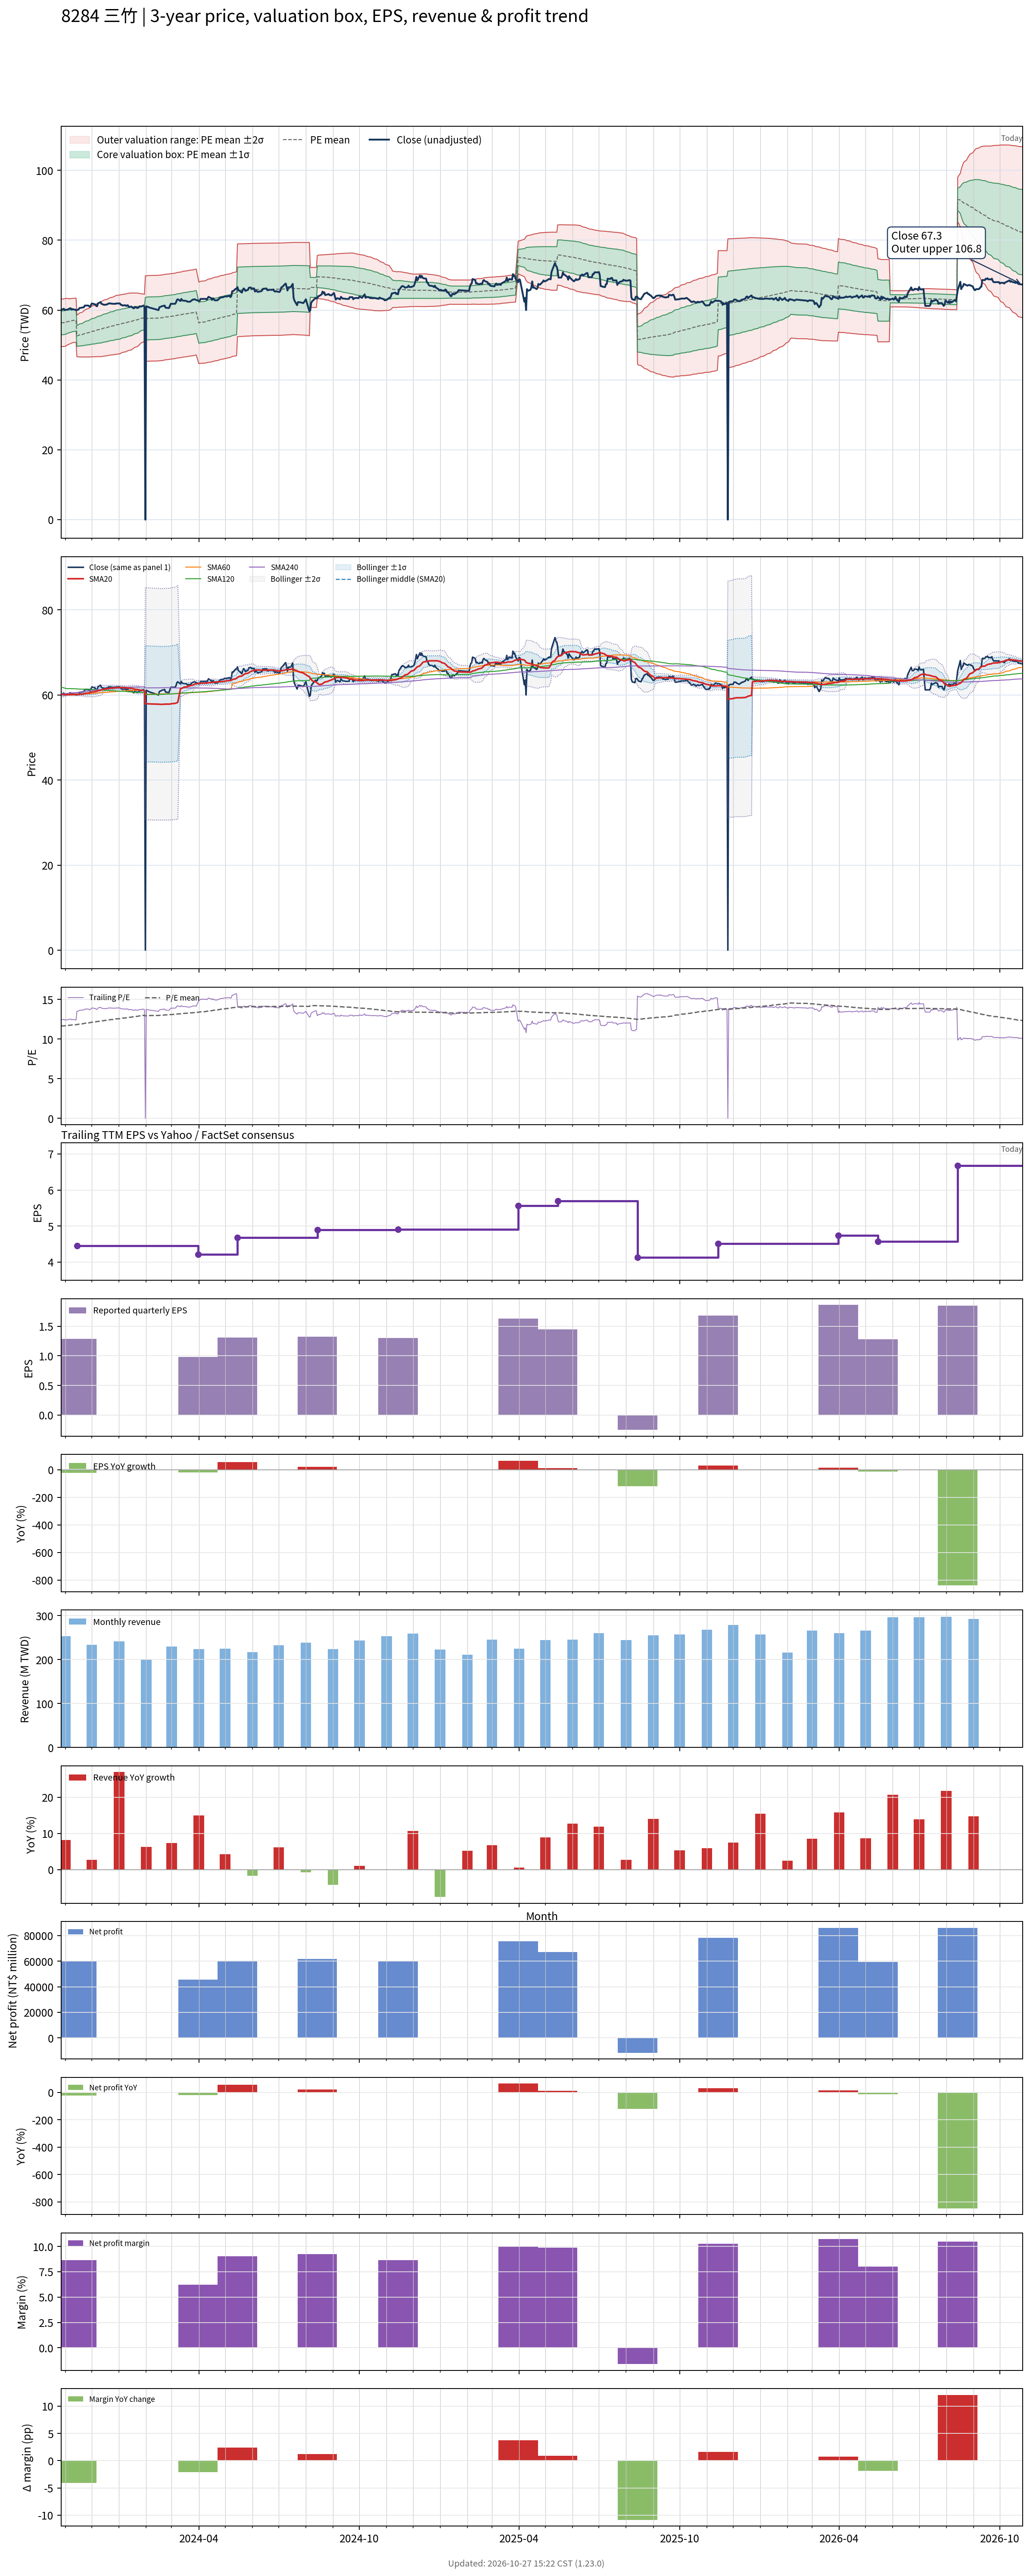

The file beside this chart, header and first rows:
# chart-version: skill-stock-dynamic-val…
date, close, available_date, period_end, eps, ttm_eps, pe, pe_mean, pe_std, price_m2, price_m1, price_mean, price_p1, price_p2, forward_eps, forward_pe, forward_pe_mean, forward_pe_std, forward_price_m2, forward_price_m1, forward_price_mean, forward_price_p1, forward_price_p2, sma20
2023-10-27, 60, 2023-08-14, 2023-06-30, 1.1, 4.84, 12.4, 11.64, 0.7014, 49.55, 52.95, 56.34, 59.74, 63.13, , , , , , , , , , 60.13
2023-10-30, 60.4, 2023-08-14, 2023-06-30, 1.1, 4.84, 12.48, 11.65, 0.7039, 49.58, 52.99, 56.4, 59.8, 63.21, , , , , , , , , , 60.11
2023-10-31, 60, 2023-08-14, 2023-06-30, 1.1, 4.84, 12.4, 11.66, 0.7055, 49.62, 53.03, 56.45, 59.86, 63.28, , , , , , , , , , 60.06
2023-11-01, 60.1, 2023-08-14, 2023-06-30, 1.1, 4.84, 12.42, 11.68, 0.7044, 49.69, 53.1, 56.51, 59.92, 63.33, , , , , , , , , , 60.05
2023-11-02, 60.1, 2023-08-14, 2023-06-30, 1.1, 4.84, 12.42, 11.69, 0.7032, 49.77, 53.17, 56.58, 59.98, 63.38, , , , , , , , , , 60.06
2023-11-03, 60.1, 2023-08-14, 2023-06-30, 1.1, 4.84, 12.42, 11.71, 0.6865, 50.03, 53.36, 56.68, 60, 63.32, , , , , , , , , , 60.09
2023-11-06, 60.5, 2023-08-14, 2023-06-30, 1.1, 4.84, 12.5, 11.73, 0.6679, 50.32, 53.55, 56.79, 60.02, 63.25, , , , , , , , , , 60.12
2023-11-07, 60.5, 2023-08-14, 2023-06-30, 1.1, 4.84, 12.5, 11.75, 0.6628, 50.45, 53.66, 56.86, 60.07, 63.28, , , , , , , , , , 60.14
2023-11-08, 60.1, 2023-08-14, 2023-06-30, 1.1, 4.84, 12.42, 11.76, 0.6586, 50.56, 53.75, 56.93, 60.12, 63.31, , , , , , , , , , 60.14
2023-11-09, 60.3, 2023-08-14, 2023-06-30, 1.1, 4.84, 12.46, 11.78, 0.6553, 50.66, 53.83, 57, 60.17, 63.34, , , , , , , , , , 60.14
2023-11-10, 60.2, 2023-08-14, 2023-06-30, 1.1, 4.84, 12.44, 11.79, 0.6534, 50.74, 53.9, 57.06, 60.22, 63.39, , , , , , , , , , 60.15
2023-11-13, 60, 2023-08-14, 2023-06-30, 1.1, 4.84, 12.4, 11.8, 0.6518, 50.81, 53.96, 57.12, 60.27, 63.43, , , , , , , , , , 60.16
2023-11-14, 60, 2023-11-14, 2023-09-30, 1.29, 4.45, 13.48, 11.82, 0.6672, 46.66, 49.63, 52.6, 55.57, 58.54, , , , , , , , , , 60.15
2023-11-15, 60.1, 2023-11-14, 2023-09-30, 1.29, 4.45, 13.51, 11.84, 0.6813, 46.63, 49.66, 52.69, 55.72, 58.75, , , , , , , , , , 60.15
2023-11-16, 60.2, 2023-11-14, 2023-09-30, 1.29, 4.45, 13.53, 11.86, 0.6942, 46.6, 49.69, 52.78, 55.87, 58.96, , , , , , , , , , 60.15
2023-11-17, 60.6, 2023-11-14, 2023-09-30, 1.29, 4.45, 13.62, 11.88, 0.7074, 46.59, 49.73, 52.88, 56.03, 59.18, , , , , , , , , , 60.17
2023-11-20, 60.7, 2023-11-14, 2023-09-30, 1.29, 4.45, 13.64, 11.91, 0.7195, 46.58, 49.78, 52.98, 56.18, 59.39, , , , , , , , , , 60.2
2023-11-21, 60.8, 2023-11-14, 2023-09-30, 1.29, 4.45, 13.66, 11.93, 0.7308, 46.58, 49.83, 53.09, 56.34, 59.59, , , , , , , , , , 60.24
2023-11-22, 60.8, 2023-11-14, 2023-09-30, 1.29, 4.45, 13.66, 11.95, 0.7417, 46.59, 49.89, 53.19, 56.49, 59.79, , , , , , , , , , 60.27
2023-11-23, 61.3, 2023-11-14, 2023-09-30, 1.29, 4.45, 13.78, 11.98, 0.7548, 46.57, 49.93, 53.29, 56.65, 60.01, , , , , , , , , , 60.34
2023-11-24, 61.3, 2023-11-14, 2023-09-30, 1.29, 4.45, 13.78, 12, 0.767, 46.57, 49.98, 53.4, 56.81, 60.22, , , , , , , , , , 60.41
2023-11-27, 61.3, 2023-11-14, 2023-09-30, 1.29, 4.45, 13.78, 12.02, 0.7782, 46.57, 50.04, 53.5, 56.96, 60.42, , , , , , , , , , 60.45
2023-11-28, 61.1, 2023-11-14, 2023-09-30, 1.29, 4.45, 13.73, 12.04, 0.7884, 46.58, 50.09, 53.6, 57.11, 60.61, , , , , , , , , , 60.51
2023-11-29, 60.9, 2023-11-14, 2023-09-30, 1.29, 4.45, 13.69, 12.07, 0.7965, 46.61, 50.15, 53.7, 57.24, 60.79, , , , , , , , , , 60.55
2023-11-30, 61.4, 2023-11-14, 2023-09-30, 1.29, 4.45, 13.8, 12.09, 0.8061, 46.63, 50.21, 53.8, 57.39, 60.98, , , , , , , , , , 60.61
2023-12-01, 61.9, 2023-11-14, 2023-09-30, 1.29, 4.45, 13.91, 12.11, 0.818, 46.62, 50.26, 53.9, 57.54, 61.18, , , , , , , , , , 60.7
2023-12-04, 61.7, 2023-11-14, 2023-09-30, 1.29, 4.45, 13.87, 12.14, 0.8282, 46.64, 50.32, 54.01, 57.69, 61.38, , , , , , , , , , 60.76
2023-12-05, 61.6, 2023-11-14, 2023-09-30, 1.29, 4.45, 13.84, 12.16, 0.838, 46.65, 50.38, 54.11, 57.83, 61.56, , , , , , , , , , 60.81
2023-12-06, 61.2, 2023-11-14, 2023-09-30, 1.29, 4.45, 13.75, 12.18, 0.8461, 46.67, 50.43, 54.2, 57.96, 61.73, , , , , , , , , , 60.87
2023-12-07, 61.1, 2023-11-14, 2023-09-30, 1.29, 4.45, 13.73, 12.2, 0.8541, 46.69, 50.49, 54.29, 58.09, 61.89, , , , , , , , , , 60.91
2023-12-08, 61.9, 2023-11-14, 2023-09-30, 1.29, 4.45, 13.91, 12.22, 0.8648, 46.69, 50.53, 54.38, 58.23, 62.08, , , , , , , , , , 60.99
2023-12-11, 62.3, 2023-11-14, 2023-09-30, 1.29, 4.45, 14, 12.24, 0.876, 46.69, 50.58, 54.48, 58.38, 62.28, , , , , , , , , , 61.11
2023-12-12, 61.8, 2023-11-14, 2023-09-30, 1.29, 4.45, 13.89, 12.26, 0.8846, 46.7, 50.64, 54.58, 58.51, 62.45, , , , , , , , , , 61.2
2023-12-13, 61.7, 2023-11-14, 2023-09-30, 1.29, 4.45, 13.87, 12.29, 0.8913, 46.74, 50.71, 54.67, 58.64, 62.61, , , , , , , , , , 61.28
2023-12-14, 61.6, 2023-11-14, 2023-09-30, 1.29, 4.45, 13.84, 12.31, 0.897, 46.79, 50.78, 54.77, 58.76, 62.76, , , , , , , , , , 61.35
2023-12-15, 61.5, 2023-11-14, 2023-09-30, 1.29, 4.45, 13.82, 12.33, 0.9019, 46.84, 50.85, 54.87, 58.88, 62.9, , , , , , , , , , 61.4
2023-12-18, 61.6, 2023-11-14, 2023-09-30, 1.29, 4.45, 13.84, 12.35, 0.9062, 46.9, 50.93, 54.97, 59, 63.03, , , , , , , , , , 61.44
2023-12-19, 61.7, 2023-11-14, 2023-09-30, 1.29, 4.45, 13.87, 12.37, 0.9098, 46.97, 51.02, 55.07, 59.12, 63.16, , , , , , , , , , 61.48
2023-12-20, 61.9, 2023-11-14, 2023-09-30, 1.29, 4.45, 13.91, 12.4, 0.9146, 47.03, 51.1, 55.17, 59.24, 63.31, , , , , , , , , , 61.54
2023-12-21, 61.9, 2023-11-14, 2023-09-30, 1.29, 4.45, 13.91, 12.42, 0.9186, 47.09, 51.18, 55.27, 59.35, 63.44, , , , , , , , , , 61.57
2023-12-22, 61.9, 2023-11-14, 2023-09-30, 1.29, 4.45, 13.91, 12.44, 0.9232, 47.14, 51.25, 55.36, 59.47, 63.58, , , , , , , , , , 61.6
2023-12-25, 61.8, 2023-11-14, 2023-09-30, 1.29, 4.45, 13.89, 12.46, 0.9284, 47.19, 51.32, 55.45, 59.58, 63.71, , , , , , , , , , 61.62
2023-12-26, 61.8, 2023-11-14, 2023-09-30, 1.29, 4.45, 13.89, 12.48, 0.9335, 47.23, 51.38, 55.54, 59.69, 63.84, , , , , , , , , , 61.66
2023-12-27, 61.8, 2023-11-14, 2023-09-30, 1.29, 4.45, 13.89, 12.5, 0.9382, 47.27, 51.45, 55.62, 59.8, 63.97, , , , , , , , , , 61.7
2023-12-28, 61.8, 2023-11-14, 2023-09-30, 1.29, 4.45, 13.89, 12.52, 0.9418, 47.33, 51.52, 55.71, 59.9, 64.1, , , , , , , , , , 61.73
2023-12-29, 61.9, 2023-11-14, 2023-09-30, 1.29, 4.45, 13.91, 12.54, 0.9452, 47.39, 51.6, 55.8, 60.01, 64.22, , , , , , , , , , 61.73
2024-01-02, 61.9, 2023-11-14, 2023-09-30, 1.29, 4.45, 13.91, 12.56, 0.9479, 47.46, 51.68, 55.9, 60.11, 64.33, , , , , , , , , , 61.73
2024-01-03, 61.5, 2023-11-14, 2023-09-30, 1.29, 4.45, 13.82, 12.59, 0.9407, 47.64, 51.82, 56.01, 60.19, 64.38, , , , , , , , , , 61.73
2024-01-04, 61.5, 2023-11-14, 2023-09-30, 1.29, 4.45, 13.82, 12.61, 0.9366, 47.78, 51.94, 56.11, 60.28, 64.45, , , , , , , , , , 61.74
2024-01-05, 61.3, 2023-11-14, 2023-09-30, 1.29, 4.45, 13.78, 12.63, 0.9331, 47.9, 52.06, 56.21, 60.36, 64.51, , , , , , , , , , 61.76
2024-01-08, 61.4, 2023-11-14, 2023-09-30, 1.29, 4.45, 13.8, 12.65, 0.9309, 48.02, 52.16, 56.3, 60.44, 64.59, , , , , , , , , , 61.73
2024-01-09, 61.2, 2023-11-14, 2023-09-30, 1.29, 4.45, 13.75, 12.67, 0.9284, 48.13, 52.26, 56.39, 60.52, 64.65, , , , , , , , , , 61.67
2024-01-10, 61.3, 2023-11-14, 2023-09-30, 1.29, 4.45, 13.78, 12.69, 0.9263, 48.23, 52.36, 56.48, 60.6, 64.72, , , , , , , , , , 61.65
2024-01-11, 61.4, 2023-11-14, 2023-09-30, 1.29, 4.45, 13.8, 12.71, 0.9242, 48.34, 52.45, 56.57, 60.68, 64.79, , , , , , , , , , 61.63
2024-01-12, 60.9, 2023-11-14, 2023-09-30, 1.29, 4.45, 13.69, 12.73, 0.9211, 48.45, 52.55, 56.65, 60.75, 64.85, , , , , , , , , , 61.6
2024-01-15, 61, 2023-11-14, 2023-09-30, 1.29, 4.45, 13.71, 12.75, 0.9143, 48.61, 52.68, 56.74, 60.81, 64.88, , , , , , , , , , 61.58
2024-01-16, 60.8, 2023-11-14, 2023-09-30, 1.29, 4.45, 13.66, 12.77, 0.9057, 48.78, 52.81, 56.84, 60.87, 64.9, , , , , , , , , , 61.53
2024-01-17, 60.6, 2023-11-14, 2023-09-30, 1.29, 4.45, 13.62, 12.79, 0.8945, 48.97, 52.95, 56.93, 60.91, 64.9, , , , , , , , , , 61.48
2024-01-18, 60.5, 2023-11-14, 2023-09-30, 1.29, 4.45, 13.6, 12.81, 0.884, 49.16, 53.09, 57.03, 60.96, 64.89, , , , , , , , , , 61.41
... 667 more rows
